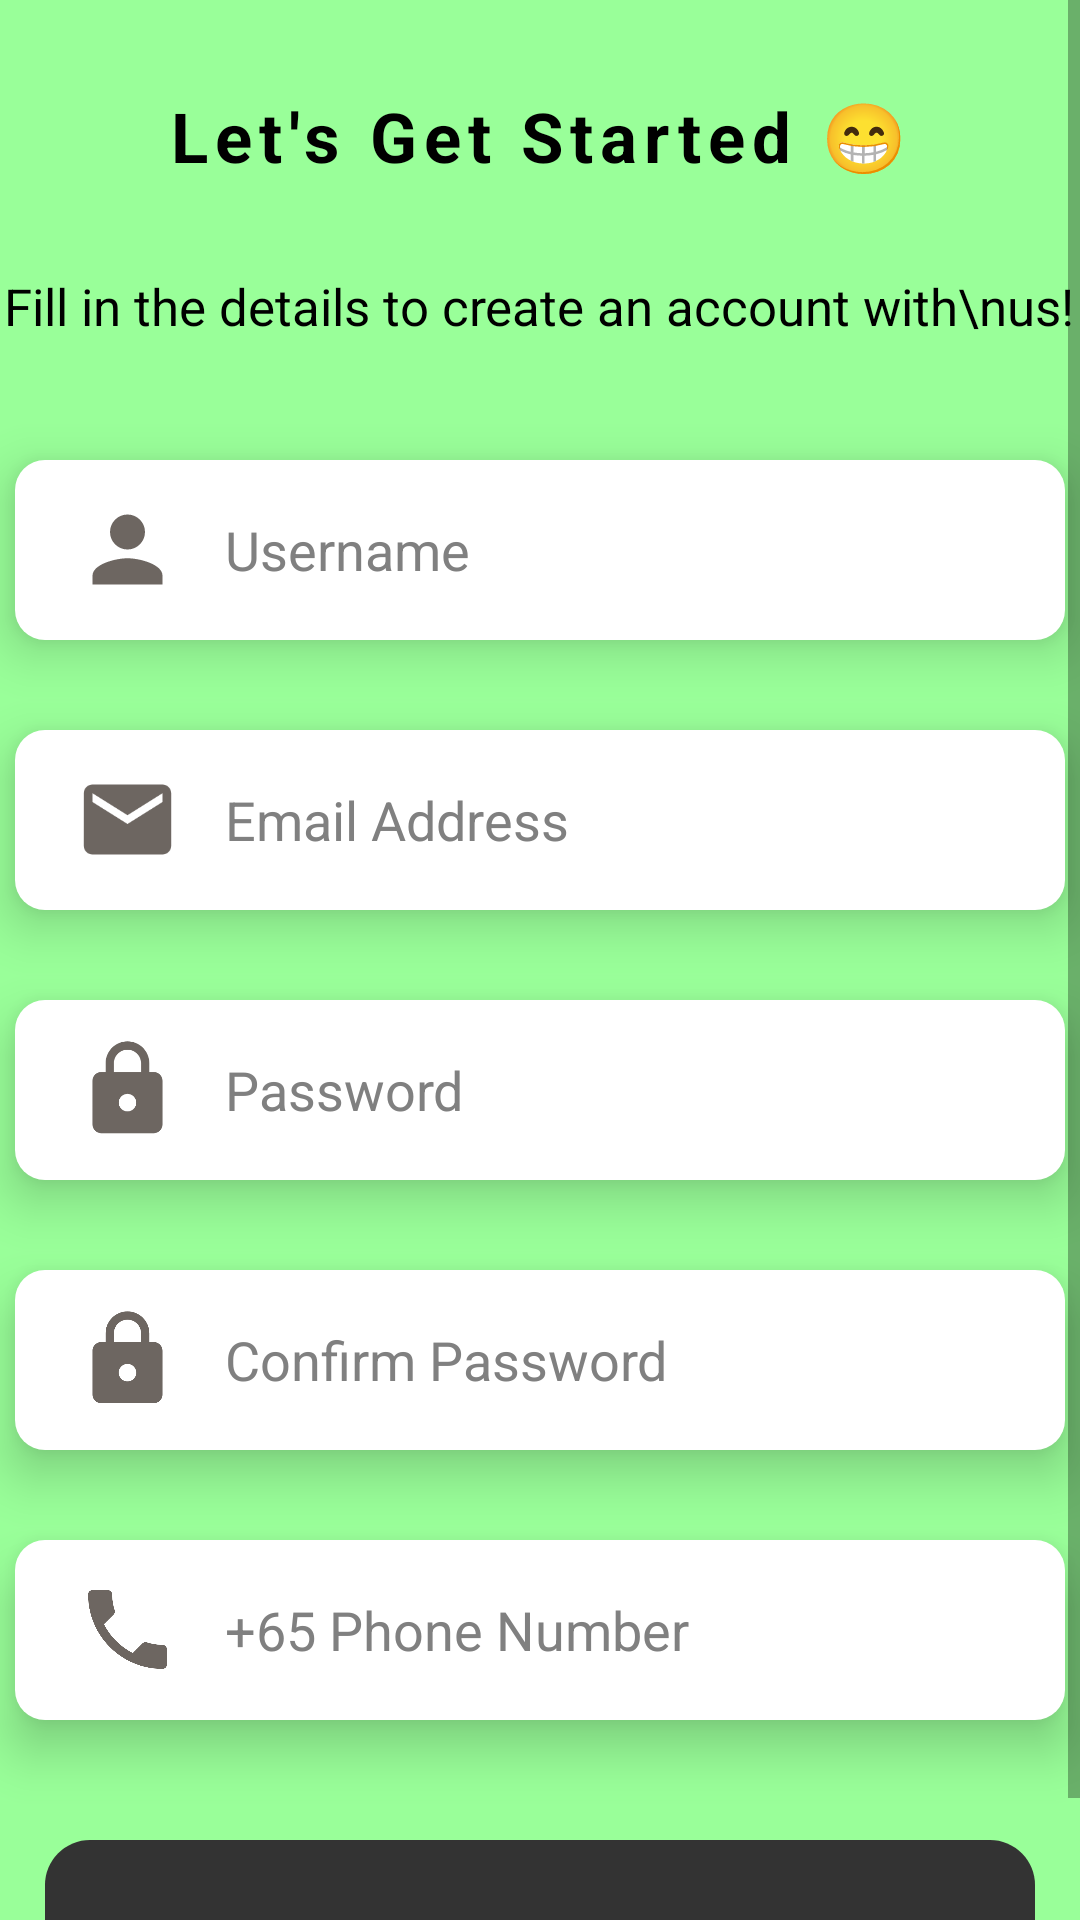

Android layout source for this screen:
<!-- AndroidManifest.xml: application theme Theme.ExTrack -->
<!-- res/layout/activity_registration.xml -->
<?xml version="1.0" encoding="utf-8"?>
<LinearLayout xmlns:android="http://schemas.android.com/apk/res/android"
    xmlns:app="http://schemas.android.com/apk/res-auto"
    xmlns:tools="http://schemas.android.com/tools"
    android:layout_width="match_parent"
    android:layout_height="match_parent"
    android:orientation="vertical"
    android:background="@color/green"
    tools:context=".Onboarding.Registration_Activity">

    <ScrollView
        android:layout_width="match_parent"
        android:layout_height="match_parent">

        <LinearLayout
            android:layout_width="match_parent"
            android:layout_height="wrap_content"
            android:orientation="vertical"
            android:gravity="center_horizontal">

            <TextView
                android:layout_width="wrap_content"
                android:layout_height="wrap_content"
                android:text="Let's Get Started 😁"
                android:textColor="@color/black"
                android:textStyle="bold"
                android:textSize="23sp"
                android:letterSpacing="0.1"
                android:layout_marginTop="30dp"/>

            <TextView
                android:layout_width="wrap_content"
                android:layout_height="wrap_content"
                android:text="Fill in the details to create an account with\nus!"
                android:gravity="center_horizontal"
                android:textColor="@color/black"
                android:textSize="17sp"
                android:layout_marginTop="30dp"/>

            <LinearLayout
                android:layout_width="350dp"
                android:layout_height="60dp"
                android:layout_gravity="center_horizontal"
                android:layout_marginTop="40sp"
                android:background="@drawable/custom_input"
                android:ems="10"
                android:orientation="horizontal"
                android:padding="10dp"
                android:elevation="10dp"
                android:gravity="center_vertical"
                android:textColor="#F5F8FA"
                android:textColorHint="@color/grey"
                android:textSize="14sp">

                <ImageView
                    android:layout_width="35dp"
                    android:layout_height="35dp"
                    android:src="@drawable/ic_person"
                    android:layout_marginStart="10dp"/>

                <EditText
                    android:id="@+id/editTxt_username"
                    android:layout_width="wrap_content"
                    android:layout_height="wrap_content"
                    android:background="@null"
                    android:hint="Username"
                    android:inputType="text"
                    android:layout_marginStart="15dp"
                    android:layout_gravity="center_vertical"
                    android:textColorHint="@color/grey"
                    android:textColor="#333333"
                    android:textSize="18sp" />

            </LinearLayout>

            <LinearLayout
                android:layout_width="350dp"
                android:layout_height="60dp"
                android:layout_gravity="center_horizontal"
                android:layout_marginTop="30dp"
                android:background="@drawable/custom_input"
                android:ems="10"
                android:orientation="horizontal"
                android:padding="10dp"
                android:elevation="10dp"
                android:gravity="center_vertical"
                android:textColor="#F5F8FA"
                android:textColorHint="@color/grey"
                android:textSize="14sp">

                <ImageView
                    android:layout_width="35dp"
                    android:layout_height="35dp"
                    android:src="@drawable/ic_email"
                    android:layout_marginStart="10dp"/>

                <EditText
                    android:id="@+id/editText_emailAddress"
                    android:layout_width="wrap_content"
                    android:layout_height="wrap_content"
                    android:background="@null"
                    android:hint="Email Address"
                    android:inputType="textEmailAddress"
                    android:layout_marginStart="15dp"
                    android:layout_gravity="center_vertical"
                    android:textColorHint="@color/grey"
                    android:textColor="#333333"
                    android:textSize="18sp" />

            </LinearLayout>

            <LinearLayout
                android:layout_width="350dp"
                android:layout_height="60dp"
                android:layout_gravity="center_horizontal"
                android:layout_marginTop="30dp"
                android:background="@drawable/custom_input"
                android:ems="10"
                android:orientation="horizontal"
                android:padding="10dp"
                android:elevation="10dp"
                android:gravity="center_vertical"
                android:textColor="#F5F8FA"
                android:textColorHint="@color/grey"
                android:textSize="14sp">

                <ImageView
                    android:layout_width="35dp"
                    android:layout_height="35dp"
                    android:src="@drawable/ic_lock"
                    android:layout_marginStart="10dp"/>

                <EditText
                    android:id="@+id/editTxt_password"
                    android:layout_width="wrap_content"
                    android:layout_height="wrap_content"
                    android:background="@null"
                    android:hint="Password"
                    android:maxLength="6"
                    android:inputType="numberPassword"
                    android:layout_marginStart="15dp"
                    android:layout_gravity="center_vertical"
                    android:textColorHint="@color/grey"
                    android:textColor="#333333"
                    android:textSize="18sp" />

            </LinearLayout>

            <LinearLayout
                android:layout_width="350dp"
                android:layout_height="60dp"
                android:layout_gravity="center_horizontal"
                android:layout_marginTop="30dp"
                android:background="@drawable/custom_input"
                android:ems="10"
                android:orientation="horizontal"
                android:padding="10dp"
                android:elevation="10dp"
                android:gravity="center_vertical"
                android:textColor="#F5F8FA"
                android:textColorHint="@color/grey"
                android:textSize="14sp">

                <ImageView
                    android:layout_width="35dp"
                    android:layout_height="35dp"
                    android:src="@drawable/ic_lock"
                    android:layout_marginStart="10dp"/>

                <EditText
                    android:id="@+id/editTxt_confirmPassword"
                    android:layout_width="wrap_content"
                    android:layout_height="wrap_content"
                    android:background="@null"
                    android:hint="Confirm Password"
                    android:inputType="numberPassword"
                    android:maxLength="6"
                    android:layout_marginStart="15dp"
                    android:layout_gravity="center_vertical"
                    android:textColorHint="@color/grey"
                    android:textColor="#333333"
                    android:textSize="18sp" />

            </LinearLayout>

            <LinearLayout
                android:layout_width="350dp"
                android:layout_height="60dp"
                android:layout_gravity="center_horizontal"
                android:layout_marginTop="30dp"
                android:background="@drawable/custom_input"
                android:ems="10"
                android:orientation="horizontal"
                android:padding="10dp"
                android:elevation="10dp"
                android:gravity="center_vertical"
                android:textColor="#F5F8FA"
                android:textColorHint="@color/grey"
                android:textSize="14sp">

                <ImageView
                    android:layout_width="35dp"
                    android:layout_height="35dp"
                    android:src="@drawable/ic_phone"
                    android:layout_marginStart="10dp"/>

                <EditText
                    android:id="@+id/editTxt_phoneNumber"
                    android:layout_width="wrap_content"
                    android:layout_height="wrap_content"
                    android:layout_gravity="center_vertical"
                    android:layout_marginStart="15dp"
                    android:background="@null"
                    android:hint="+65 Phone Number"
                    android:inputType="number"
                    android:textColor="#333333"
                    android:maxLength="8"
                    android:textColorHint="@color/grey"
                    android:textSize="18sp" />

            </LinearLayout>

            <androidx.appcompat.widget.AppCompatButton
                android:id="@+id/btn_createAccount"
                android:layout_width="match_parent"
                android:layout_height="70dp"
                android:layout_marginStart="15dp"
                android:layout_marginTop="40dp"
                android:layout_marginEnd="15dp"
                android:background="@drawable/round_btn"
                android:backgroundTint="#333333"
                android:drawableEnd="@drawable/ic_arrow_forward"
                android:padding="20dp"
                android:text="Create Account"
                android:textColor="@color/white"
                android:textStyle="bold" />

        </LinearLayout>

    </ScrollView>

</LinearLayout>
<!-- resources referenced by this layout -->
<resources>
  <color name="black">#FF000000</color>
  <color name="green">#99FF99</color>
  <color name="grey">#808080</color>
  <color name="white">#FFFFFFFF</color>
  <!-- drawable custom_input (drawable) -->
  <?xml version="1.0" encoding="utf-8"?>
  <selector xmlns:android="http://schemas.android.com/apk/res/android">
  
      <item android:state_enabled="true" android:state_focused="true">
          <shape android:shape="rectangle">
              <solid android:color="@color/white"/>
              <corners android:radius="5dp"/>
              <stroke android:color="@color/white" android:width="1dp"/>
          </shape>
      </item>
  
      <item android:state_enabled="true" >
          <shape android:shape="rectangle">
              <solid android:color="@color/white"/>
              <corners android:radius="10dp"/>
          </shape>
      </item>
  
  </selector>
  <!-- drawable ic_email (drawable) -->
  <vector android:height="24dp" android:tint="#6D6661"
      android:viewportHeight="24" android:viewportWidth="24"
      android:width="24dp" xmlns:android="http://schemas.android.com/apk/res/android">
      <path android:fillColor="@android:color/white" android:pathData="M20,4L4,4c-1.1,0 -1.99,0.9 -1.99,2L2,18c0,1.1 0.9,2 2,2h16c1.1,0 2,-0.9 2,-2L22,6c0,-1.1 -0.9,-2 -2,-2zM20,8l-8,5 -8,-5L4,6l8,5 8,-5v2z"/>
  </vector>
  <!-- drawable ic_lock (drawable) -->
  <vector android:height="24dp" android:tint="#6D6661"
      android:viewportHeight="24" android:viewportWidth="24"
      android:width="24dp" xmlns:android="http://schemas.android.com/apk/res/android">
      <path android:fillColor="@android:color/white" android:pathData="M18,8h-1L17,6c0,-2.76 -2.24,-5 -5,-5S7,3.24 7,6v2L6,8c-1.1,0 -2,0.9 -2,2v10c0,1.1 0.9,2 2,2h12c1.1,0 2,-0.9 2,-2L20,10c0,-1.1 -0.9,-2 -2,-2zM12,17c-1.1,0 -2,-0.9 -2,-2s0.9,-2 2,-2 2,0.9 2,2 -0.9,2 -2,2zM15.1,8L8.9,8L8.9,6c0,-1.71 1.39,-3.1 3.1,-3.1 1.71,0 3.1,1.39 3.1,3.1v2z"/>
  </vector>
  <!-- drawable ic_person (drawable) -->
  <vector android:height="24dp" android:tint="#6D6661"
      android:viewportHeight="24" android:viewportWidth="24"
      android:width="24dp" xmlns:android="http://schemas.android.com/apk/res/android">
      <path android:fillColor="@android:color/white" android:pathData="M12,12c2.21,0 4,-1.79 4,-4s-1.79,-4 -4,-4 -4,1.79 -4,4 1.79,4 4,4zM12,14c-2.67,0 -8,1.34 -8,4v2h16v-2c0,-2.66 -5.33,-4 -8,-4z"/>
  </vector>
  <!-- drawable ic_phone (drawable) -->
  <vector android:height="24dp" android:tint="#6D6661"
      android:viewportHeight="24" android:viewportWidth="24"
      android:width="24dp" xmlns:android="http://schemas.android.com/apk/res/android">
      <path android:fillColor="@android:color/white" android:pathData="M6.62,10.79c1.44,2.83 3.76,5.14 6.59,6.59l2.2,-2.2c0.27,-0.27 0.67,-0.36 1.02,-0.24 1.12,0.37 2.33,0.57 3.57,0.57 0.55,0 1,0.45 1,1V20c0,0.55 -0.45,1 -1,1 -9.39,0 -17,-7.61 -17,-17 0,-0.55 0.45,-1 1,-1h3.5c0.55,0 1,0.45 1,1 0,1.25 0.2,2.45 0.57,3.57 0.11,0.35 0.03,0.74 -0.25,1.02l-2.2,2.2z"/>
  </vector>
  <!-- drawable round_btn (drawable) -->
  <?xml version="1.0" encoding="utf-8"?>
  <shape xmlns:android="http://schemas.android.com/apk/res/android">
      <corners android:radius="15dp"/> 
  </shape>
  <style name="Theme.ExTrack" parent="Theme.MaterialComponents.DayNight.NoActionBar">
          
          <item name="colorPrimary">@color/purple_500</item>
          <item name="colorPrimaryVariant">@color/purple_700</item>
          <item name="colorOnPrimary">@color/white</item>
          
          <item name="colorSecondary">@color/teal_200</item>
          <item name="colorSecondaryVariant">@color/teal_700</item>
          <item name="colorOnSecondary">@color/black</item>
          
          <item name="android:statusBarColor">?attr/colorPrimaryVariant</item>
          
          <item name="android:windowFullscreen">true</item>
  
      </style>
  <color name="purple_500">#FF6200EE</color>
  <color name="purple_700">#FF3700B3</color>
  <color name="teal_200">#FF03DAC5</color>
  <color name="teal_700">#FF018786</color>
</resources>
